Dataset: mass_roads_new (GitHub, jaapstefels/leren_beslissen). Classes: map, sat.

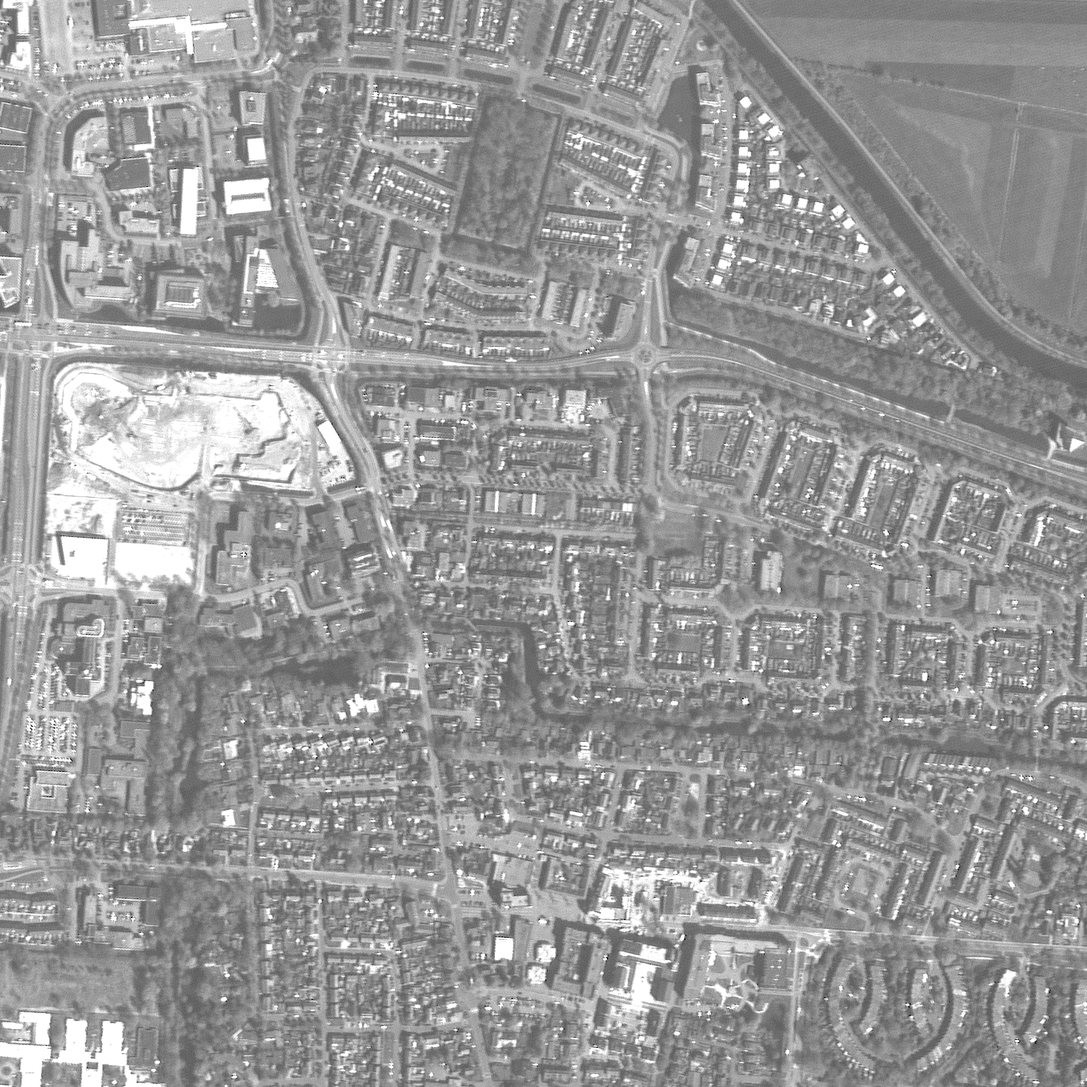
Label: sat

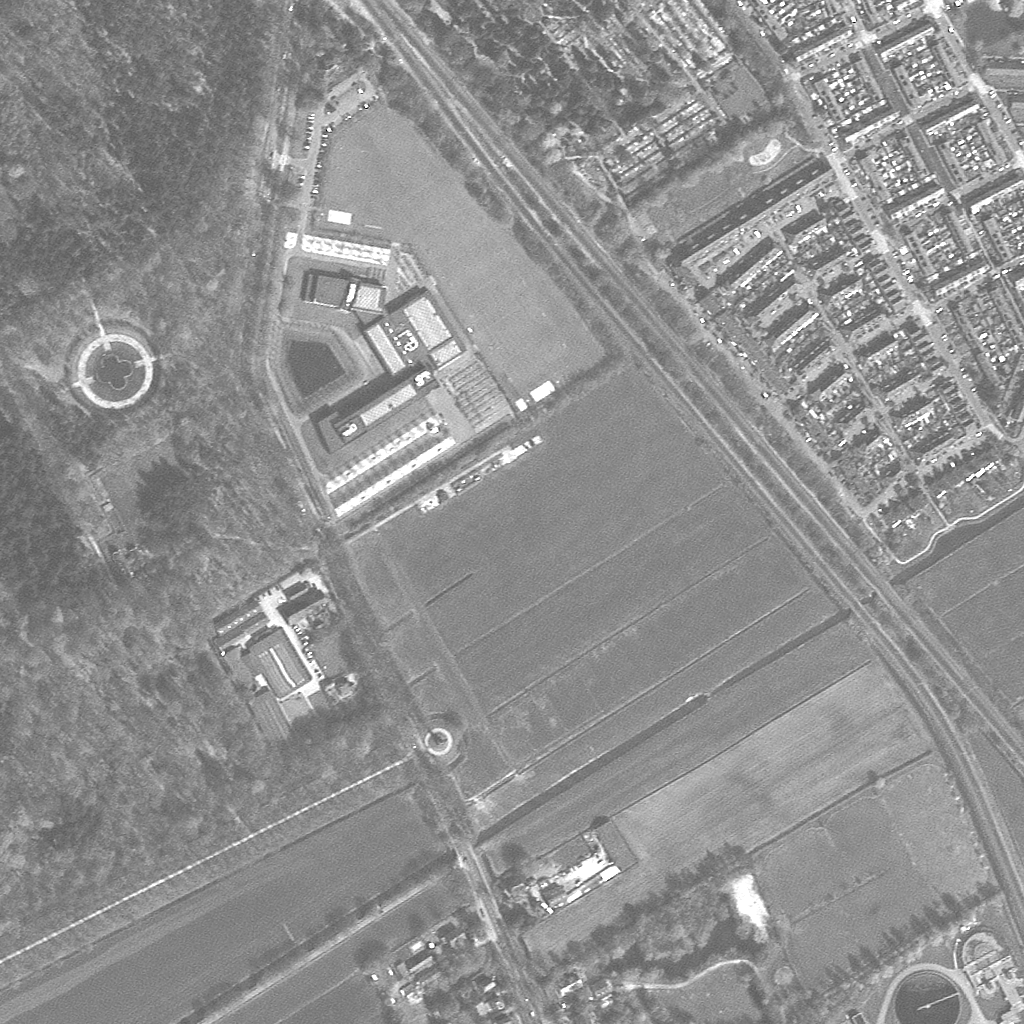
Label: sat

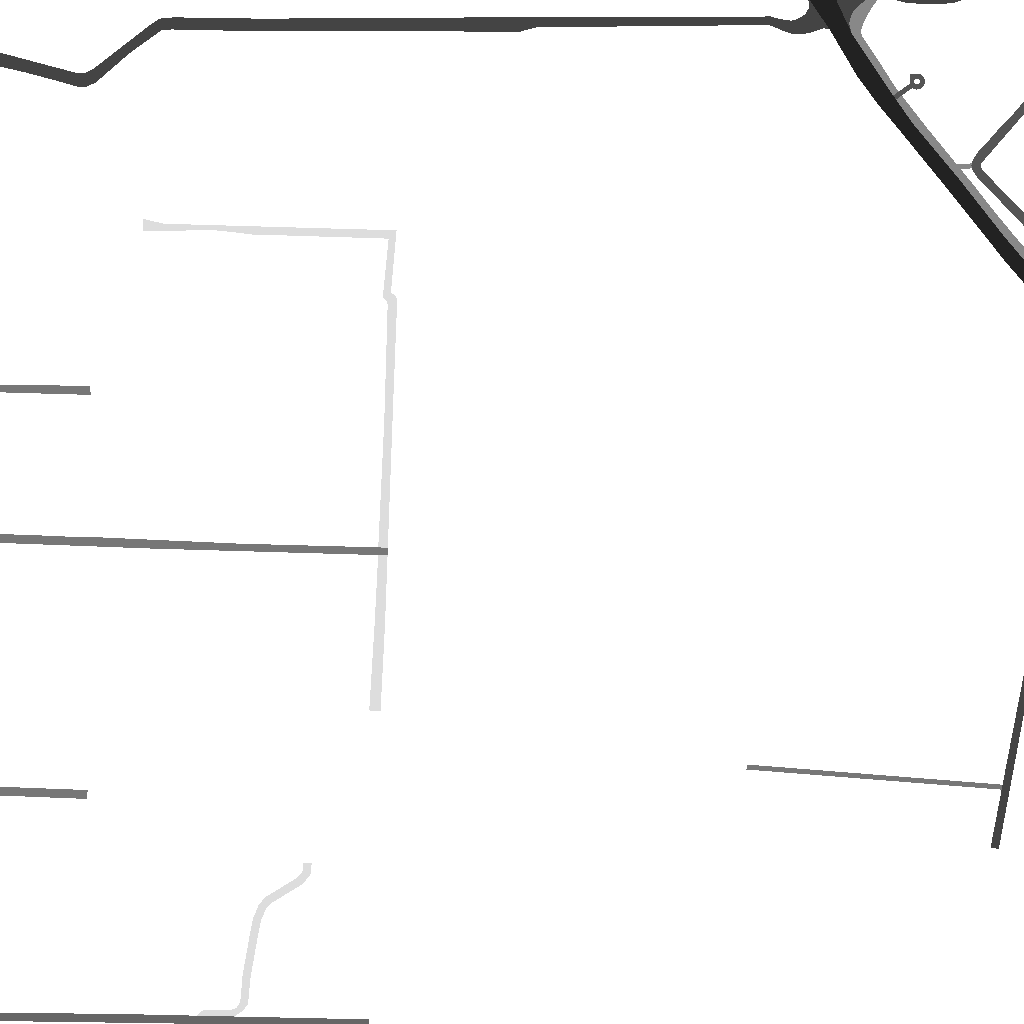
Label: map

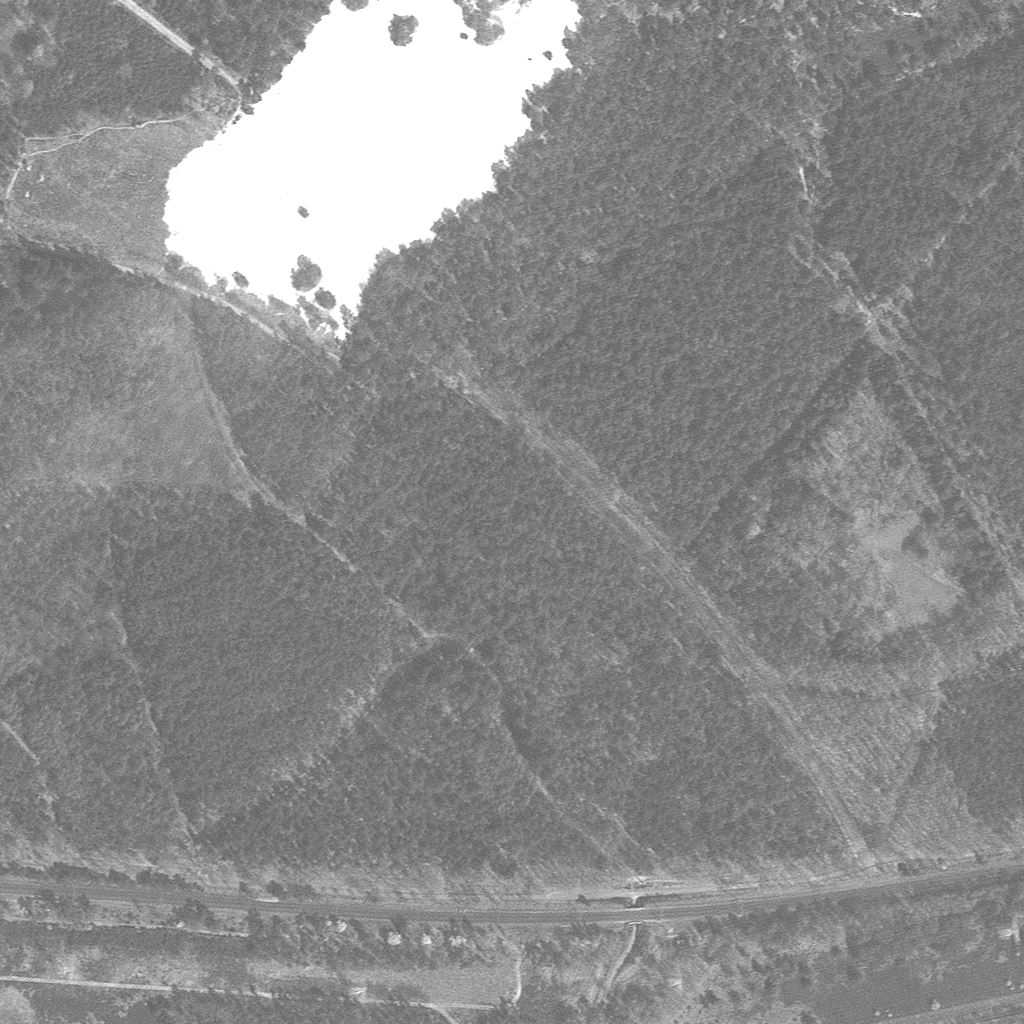
Label: sat

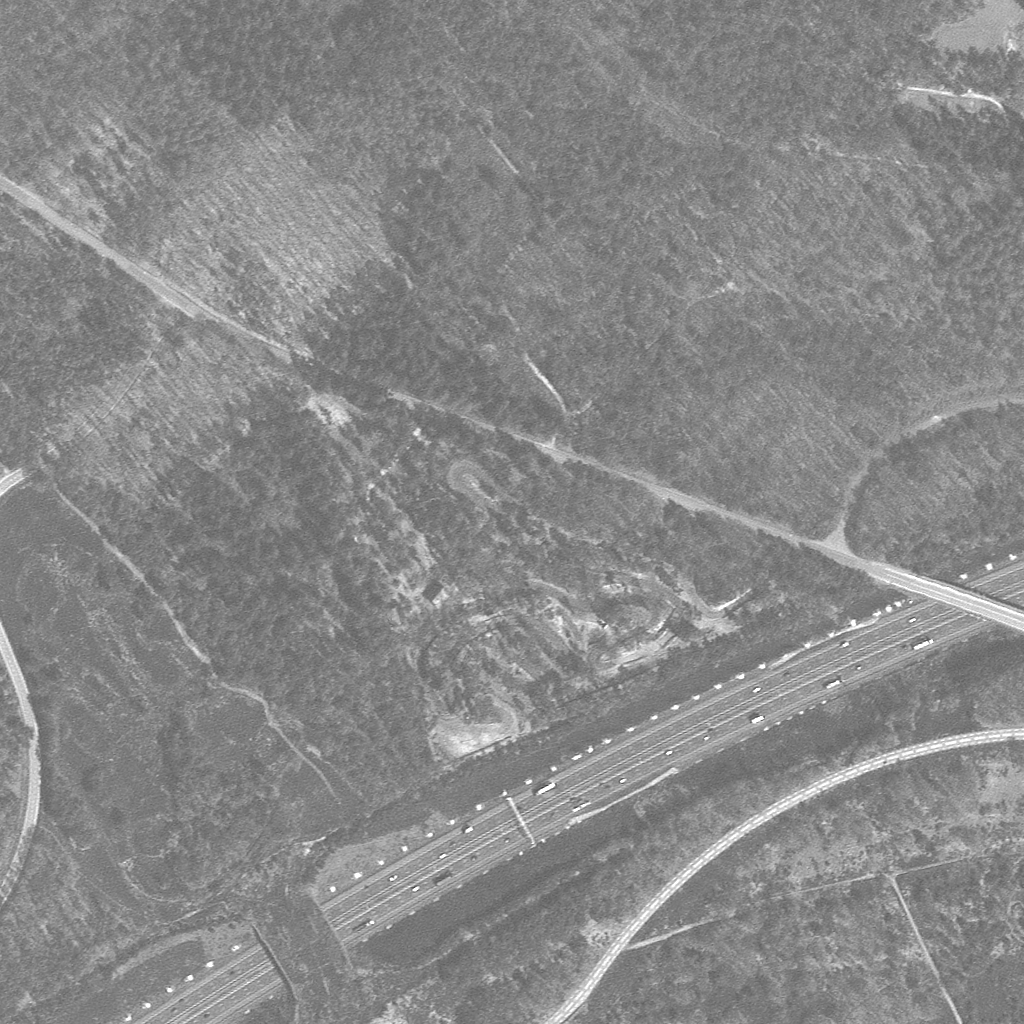
Label: sat

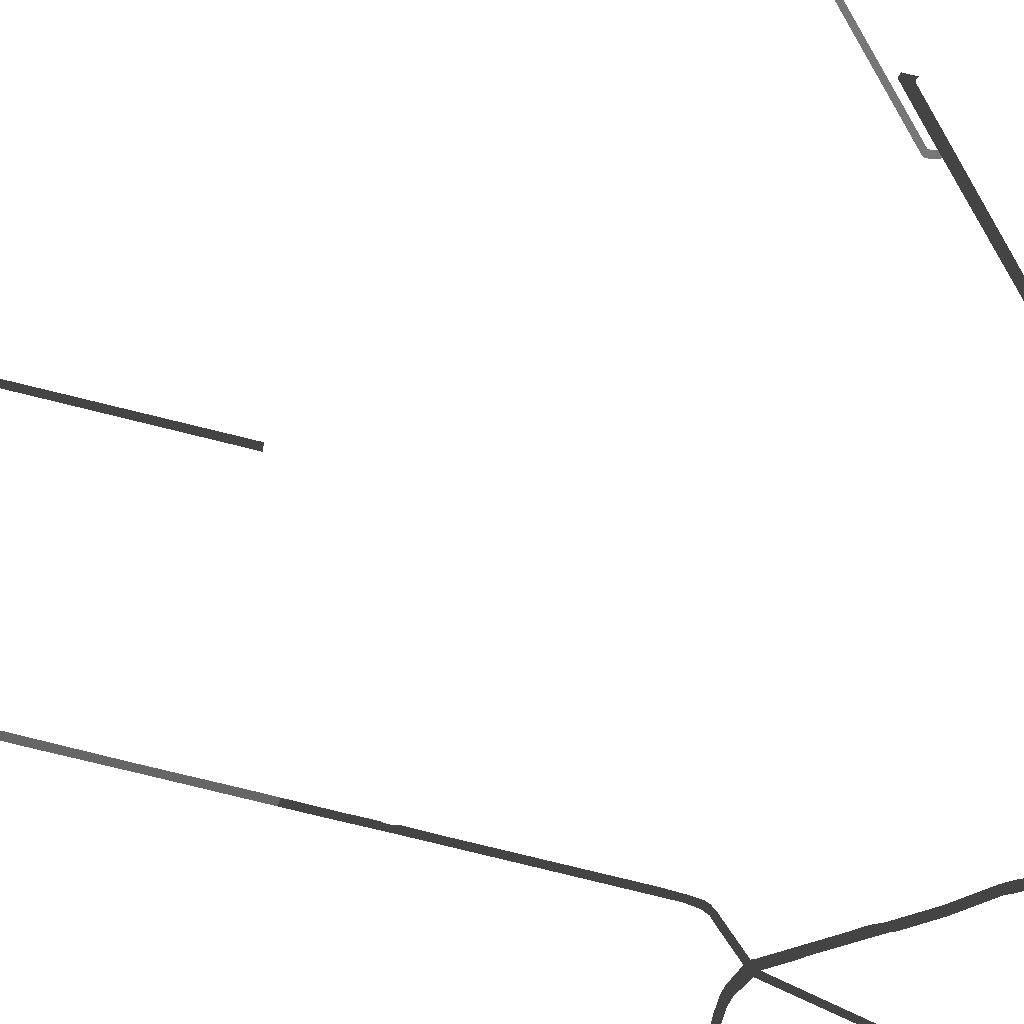
Label: map
